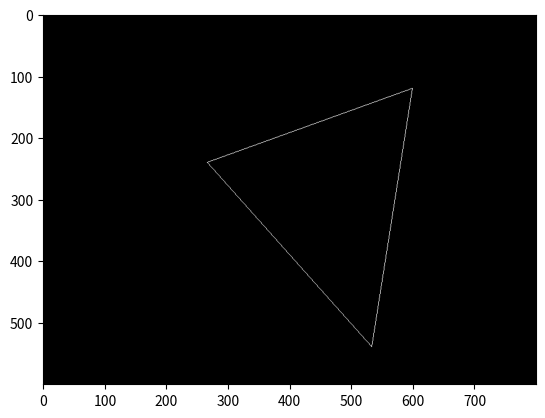

The script that saved this image:
# -*- coding: utf-8 -*-
"""
Created on Fri Feb  6 13:36:40 2026

@author: alvaradocde
"""

import matplotlib.pyplot as plt
import numpy as np

def modelo_a_pantalla(x, y, xlims, ylims, H, W):
    x_p = (x-xlims[0])/(xlims[1]-xlims[0])*(H-1)
    y_p = (1-(y-ylims[0])/(ylims[1]-ylims[0]))*(W-1)
    return round(x_p), round(y_p)

def dda(img, origen, dest):
    x0, y0 = origen
    x1, y1 = dest
    dx = x1-x0
    dy = y1-y0
    pasos = max(abs(dx), abs(dy))
    print(pasos)
    delta_x = dx/pasos
    delta_y = dy/pasos
    x, y = origen
    for i in range(pasos):
        img[round(y), round(x)]=1
        x+=delta_x
        y+=delta_y
    return img

p1 = (2, 3)
p2 = (7, 5)
p3 = (6, -2)
print(p1)
print(p2)
print(p3)
xlims = [-2, 10]
ylims = [-3, 7]
p1_p = modelo_a_pantalla(p1[0], p1[1], xlims, ylims, 800, 600)
p2_p = modelo_a_pantalla(p2[0], p2[1], xlims, ylims, 800, 600)
p3_p = modelo_a_pantalla(p3[0], p3[1], xlims, ylims, 800, 600)
print(p1_p)
print(p2_p)
print(p3_p)
img = np.zeros((600, 800))

img = dda(img, p1_p, p2_p)
img = dda(img, p2_p, p3_p)
img = dda(img, p3_p, p1_p)

plt.imshow(img, cmap="gray")
plt.show()
